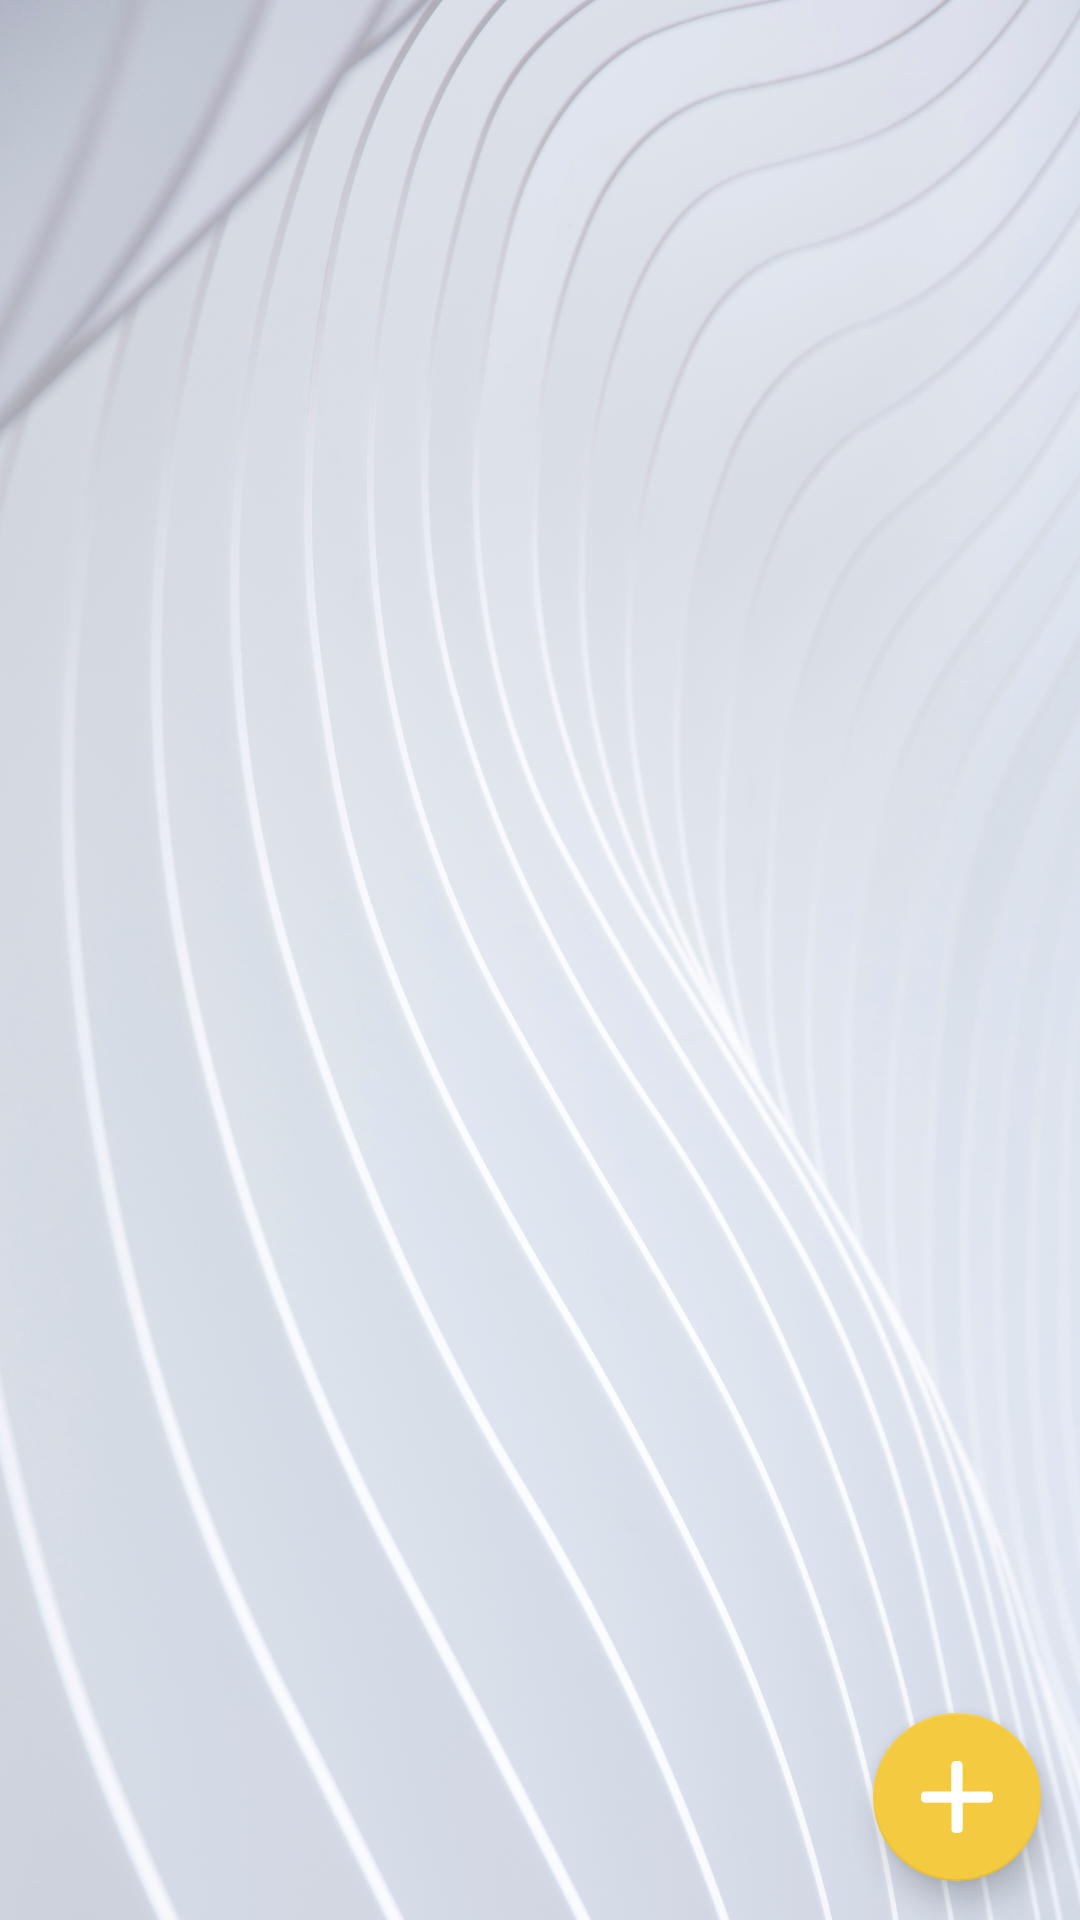

Android layout source for this screen:
<!-- AndroidManifest.xml: application theme Theme.MedicineStockManagement -->
<!-- res/layout/activity_main.xml -->
<?xml version="1.0" encoding="utf-8"?>
<androidx.constraintlayout.widget.ConstraintLayout xmlns:android="http://schemas.android.com/apk/res/android"
    xmlns:app="http://schemas.android.com/apk/res-auto"
    xmlns:tools="http://schemas.android.com/tools"
    android:layout_width="match_parent"
    android:layout_height="match_parent"
    tools:context=".ui.main.MainActivity"
    android:background="@drawable/med_background">

    <androidx.recyclerview.widget.RecyclerView
        android:layout_width="match_parent"
        android:layout_height="match_parent"
        android:id="@+id/rv_med_list"
        />

    <com.google.android.material.floatingactionbutton.FloatingActionButton
        android:id="@+id/bt_add"
        android:layout_width="wrap_content"
        android:layout_height="wrap_content"
        android:layout_margin="13dp"
        android:layout_marginEnd="24dp"
        android:layout_marginBottom="104dp"
        android:src="@drawable/ic_add"
        app:layout_constraintBottom_toBottomOf="parent"
        app:layout_constraintEnd_toEndOf="parent" />


</androidx.constraintlayout.widget.ConstraintLayout>
<!-- resources referenced by this layout -->
<resources>
  <!-- drawable ic_add (drawable) -->
  <vector android:height="64dp" android:viewportHeight="492"
      android:viewportWidth="492" android:width="64dp" xmlns:android="http://schemas.android.com/apk/res/android">
      <path android:fillColor="#FFFFFF" android:pathData="M465.064,207.566l0.028,0H284.436V27.25c0,-14.84 -12.016,-27.248 -26.856,-27.248h-23.116c-14.836,0 -26.904,12.408 -26.904,27.248v180.316H26.908c-14.832,0 -26.908,12 -26.908,26.844v23.248c0,14.832 12.072,26.78 26.908,26.78h180.656v180.968c0,14.832 12.064,26.592 26.904,26.592h23.116c14.84,0 26.856,-11.764 26.856,-26.592V284.438h180.624c14.84,0 26.936,-11.952 26.936,-26.78V234.41C492,219.566 479.904,207.566 465.064,207.566z"/>
  </vector>
  <!-- drawable med_background: jpg bitmap (drawable, 848543 bytes) -->
  <style name="Theme.MedicineStockManagement" parent="Theme.MaterialComponents.DayNight.DarkActionBar">
          
          <item name="colorPrimary">@color/purple_500</item>
          <item name="colorPrimaryVariant">@color/purple_700</item>
          <item name="colorOnPrimary">@color/white</item>
          
          <item name="colorSecondary">@color/teal_200</item>
          <item name="colorSecondaryVariant">@color/teal_700</item>
          <item name="colorOnSecondary">@color/white</item>
          
          <item name="android:statusBarColor" tools:targetApi="l">?attr/colorPrimary</item>
          
          <item name="android:textViewStyle">@style/RobotoTextViewStyle</item>
          <item name="android:buttonStyle">@style/RobotoButtonStyle</item>
      </style>
  <color name="purple_500">#383285</color>
  <color name="purple_700">#383285</color>
  <color name="white">#FFFFFFFF</color>
  <color name="teal_200">#F3CA40</color>
  <color name="teal_700">#383285</color>
  <style name="RobotoTextViewStyle" parent="android:Widget.TextView">
          <item name="android:fontFamily">sans-serif-light</item>
      </style>
  <style name="RobotoButtonStyle" parent="android:Widget.Holo.Button">
          <item name="android:fontFamily">sans-serif-light</item>
      </style>
</resources>
